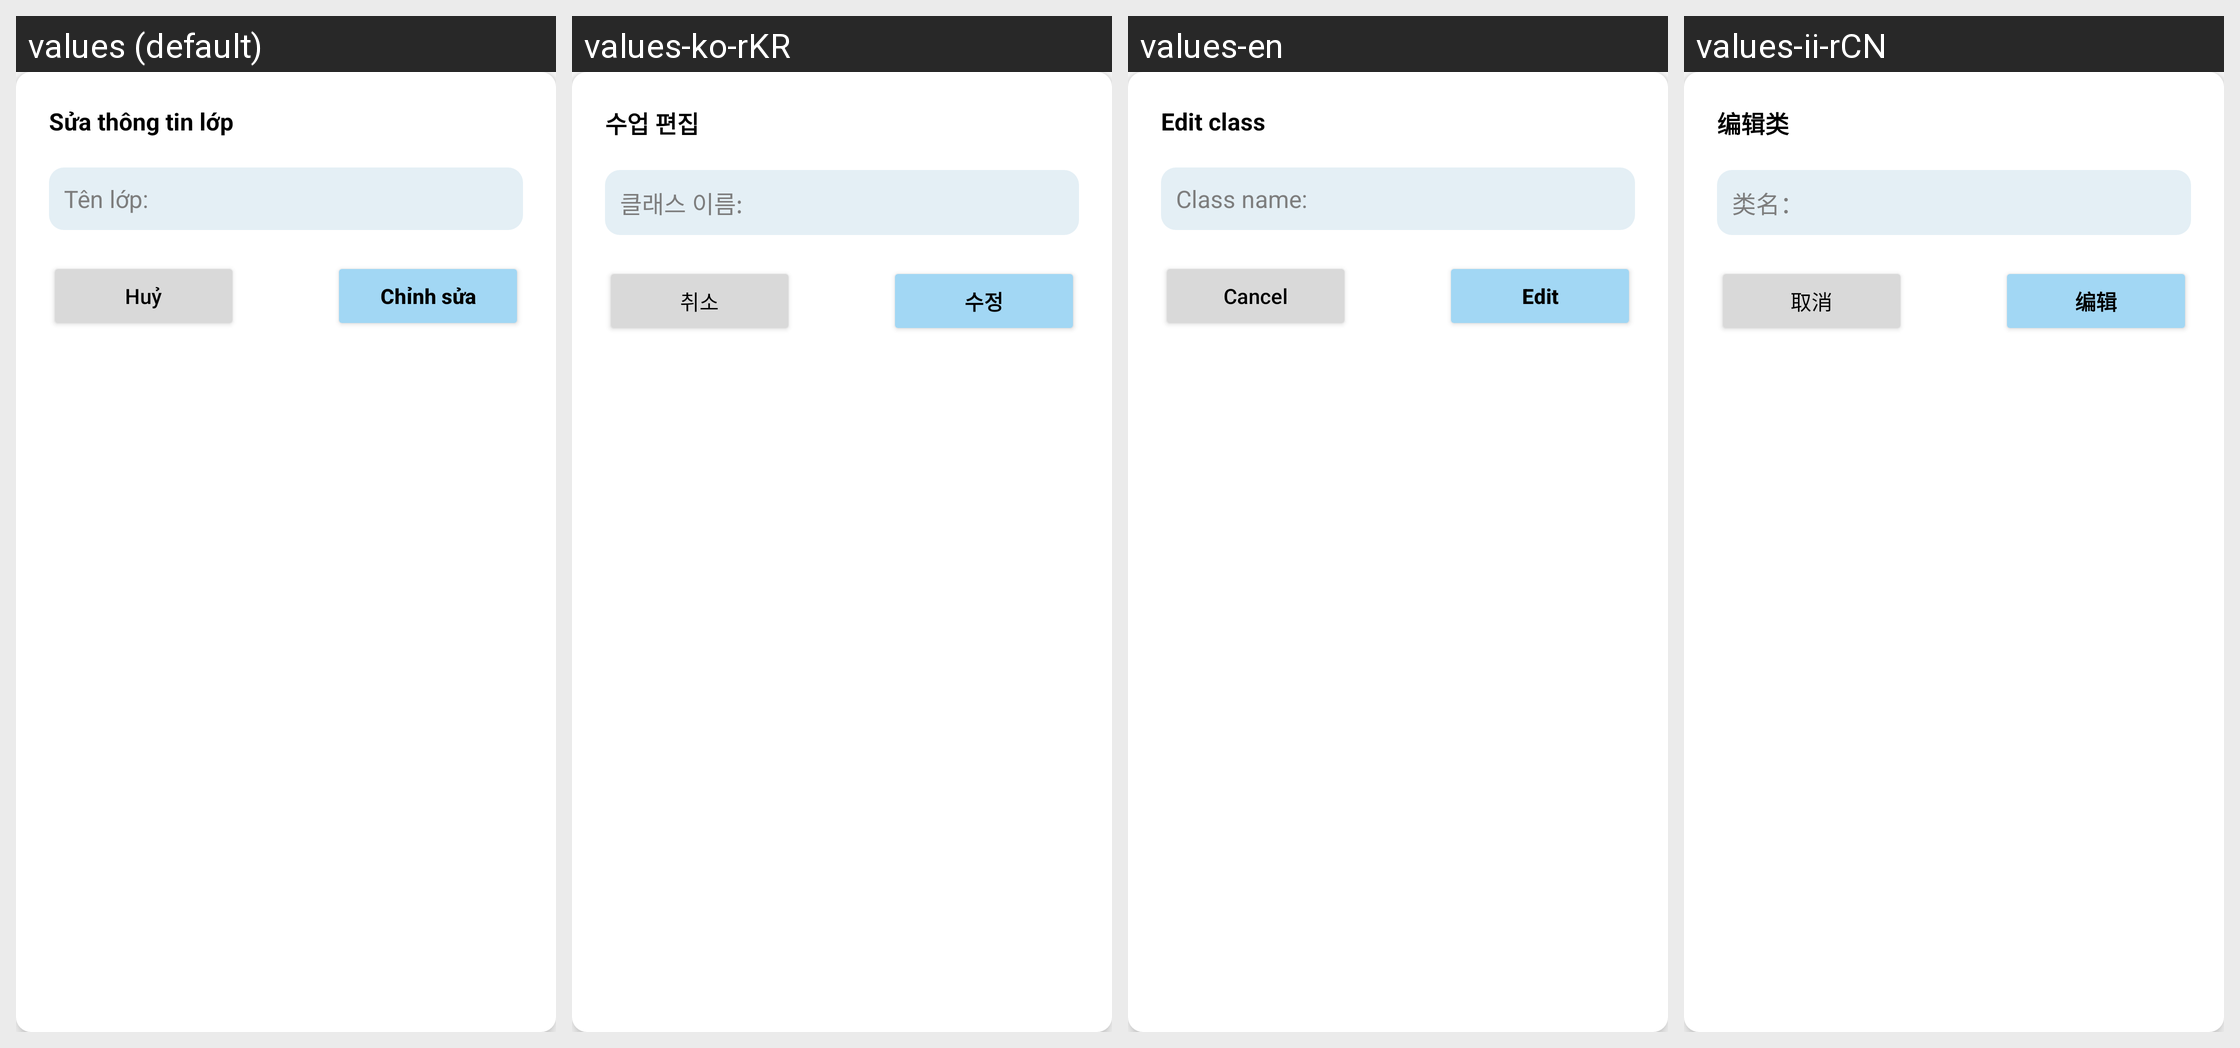

For this localized Android screen grid, give each drawn string resource with its value in every locale shown.
Android screen res/layout/dialog_edit_class.xml rendered under 4 locales, left to right: values (default), values-ko-rKR, values-en, values-ii-rCN. Device: Nexus 5 (rendered at 1080×1920; each locale shown at half size, 540×960, under a caption strip naming it); theme Theme.Atendance.
Strings drawn on this screen, with the default value and each locale's value (text and hints the layout hard-codes, and strings that could not be matched under every locale, appear in the picture but are not listed):

editClass
  values: Sửa thông tin lớp
  values-ko-rKR: 수업 편집
  values-en: Edit class
  values-ii-rCN: 编辑类

className
  values: Tên lớp: 
  values-ko-rKR: 클래스 이름: 
  values-en: Class name: 
  values-ii-rCN: 类名：

cancel
  values: Huỷ
  values-ko-rKR: 취소
  values-en: Cancel
  values-ii-rCN: 取消

edit
  values: Chỉnh sửa
  values-ko-rKR: 수정
  values-en: Edit
  values-ii-rCN: 编辑
